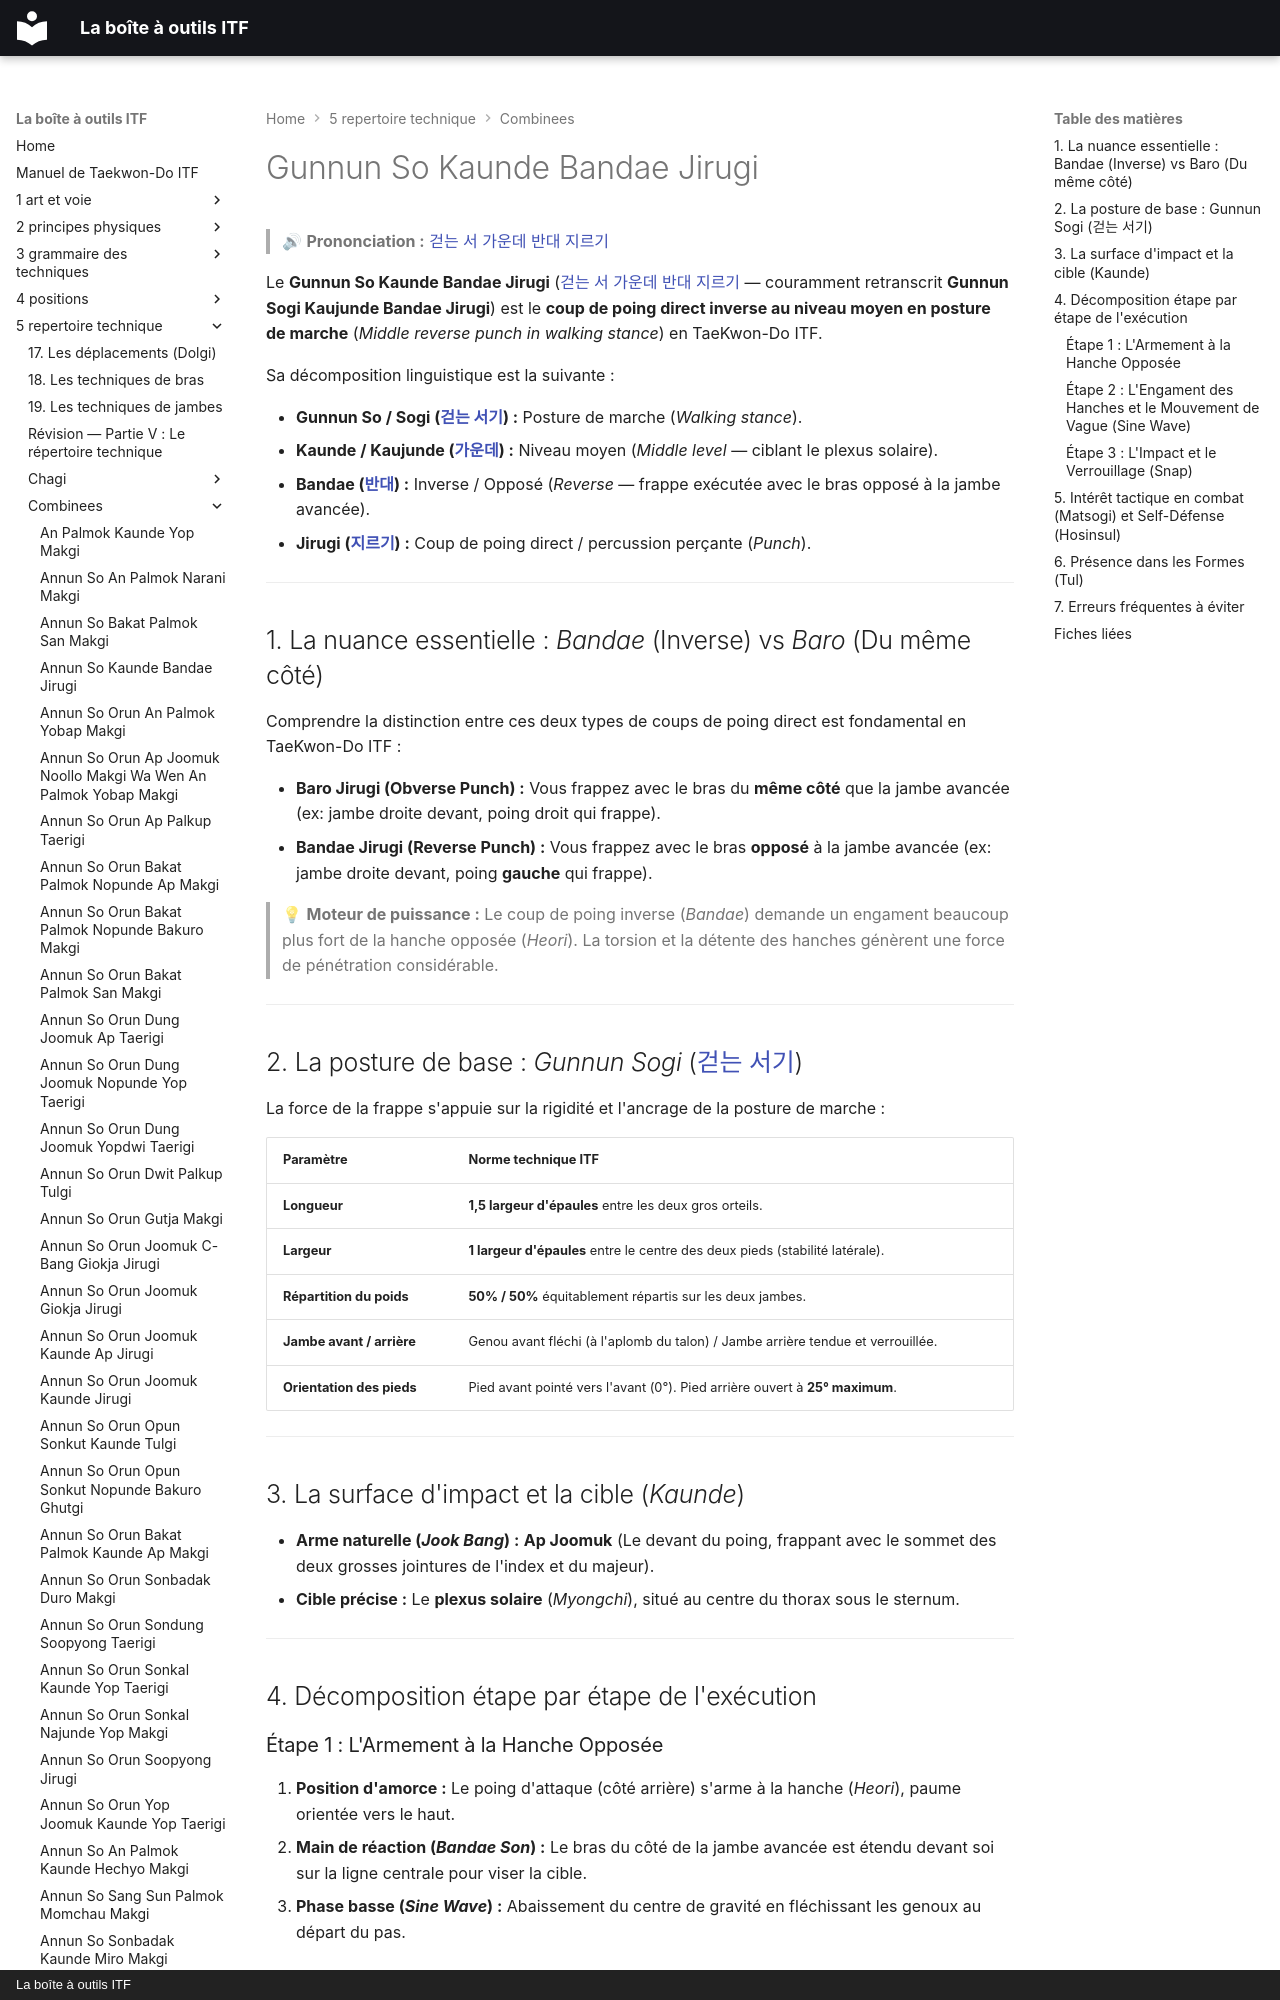

repository: yvmori1/La-boite-outils-ITF · page: 5-repertoire-technique/combinees/Gunnun-So-Kaunde-Bandae-Jirugi/index.html · generator: mkdocs · copyright: La boîte à outils ITF

# Gunnun So Kaunde Bandae Jirugi

> 🔊 **Prononciation :** [걷는 서 가운데 반대 지르기](../../audio/Techniques/Gunnun-So-Kaunde-Bandae-Jirugi.m4a)

Le **Gunnun So Kaunde Bandae Jirugi** ([걷는 서 가운데 반대 지르기](../../audio/Techniques/Gunnun-So-Kaunde-Bandae-Jirugi.m4a) — couramment retranscrit **Gunnun Sogi Kaujunde Bandae Jirugi**) est le **coup de poing direct inverse au niveau moyen en posture de marche** (*Middle reverse punch in walking stance*) en TaeKwon-Do ITF.

Sa décomposition linguistique est la suivante :

* **Gunnun So / Sogi ([걷는 서기](../../audio/grammaire/Gunnun-Sogi.m4a)) :** Posture de marche (*Walking stance*).
* **Kaunde / Kaujunde ([가운데](../../audio/grammaire/Kaunde.m4a)) :** Niveau moyen (*Middle level* — ciblant le plexus solaire).
* **Bandae ([반대](../../audio/grammaire/Bandae.m4a)) :** Inverse / Opposé (*Reverse* — frappe exécutée avec le bras opposé à la jambe avancée).
* **Jirugi ([지르기](../../audio/grammaire/Jirugi.m4a)) :** Coup de poing direct / percussion perçante (*Punch*).

---
